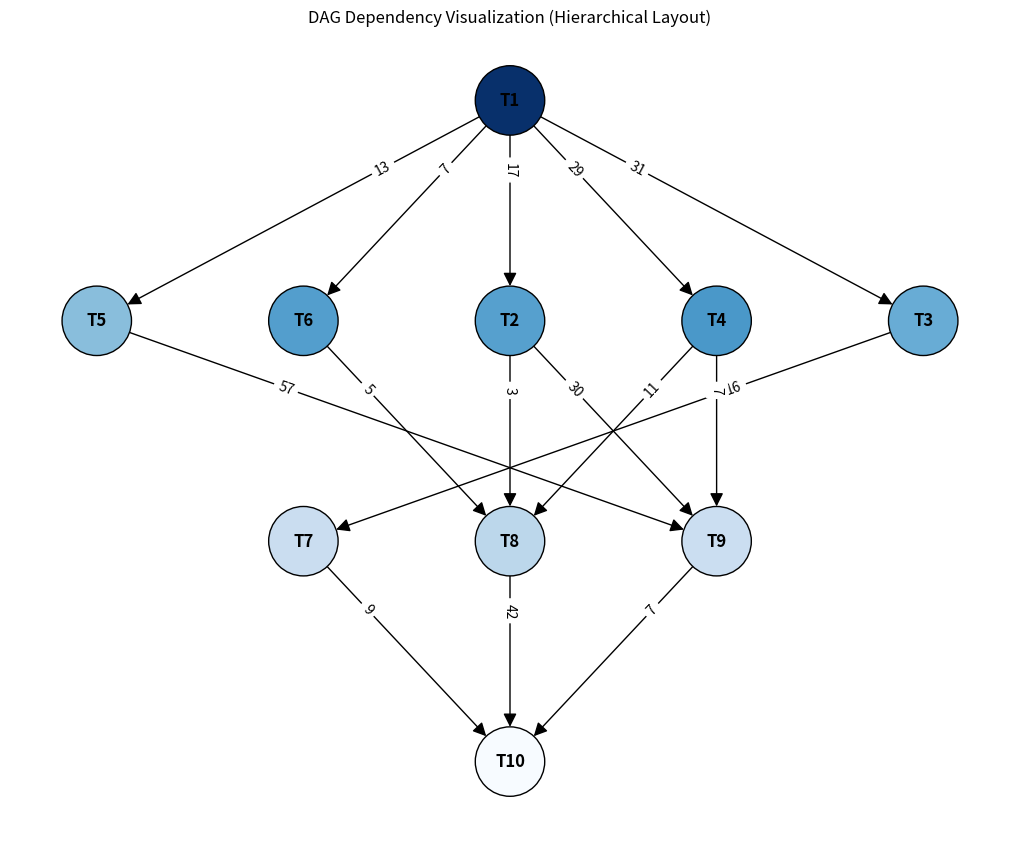
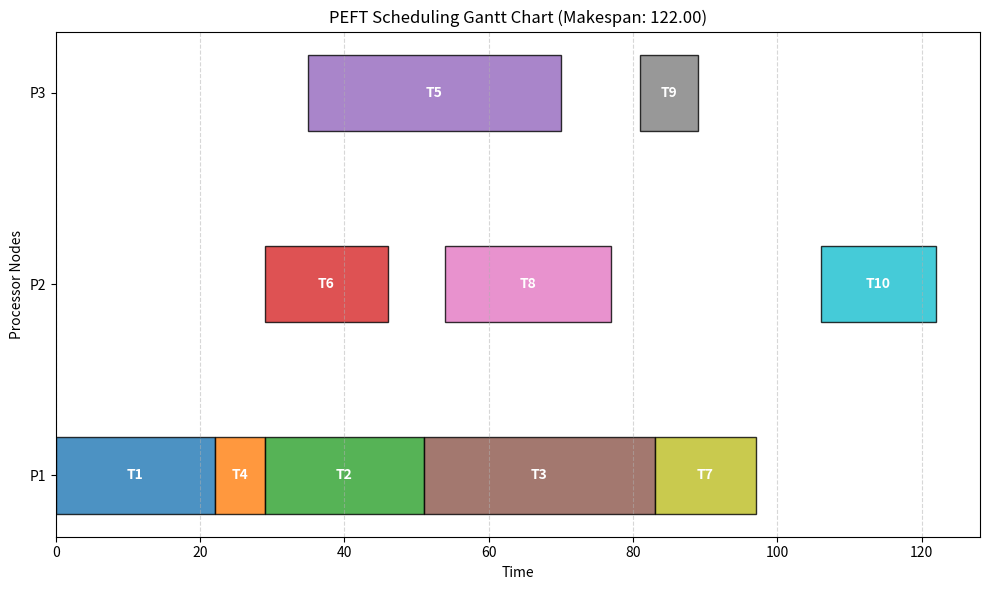

Here is the Python script that generated these plots, in order:
import json
from typing import Dict, List

class Task:
    """
    Represents a computational task in the DAG.
    表示 DAG 中的一个计算任务
    """
    def __init__(self, task_id: str):
        self.task_id = task_id
        # Execution time matrix (W): processor_id -> cost
        # 执行时间矩阵: w_{i,j} => processor_id -> cost
        self.comp_costs: Dict[str, float] = {}
        # Dependencies: predecessors & successors -> comm_cost
        # 依赖关系: 前驱 & 后继 => neighbor_task_id -> comm_cost
        self.predecessors: Dict[str, float] = {}
        self.successors: Dict[str, float] = {}

        # Optimistic Cost Table (OCT) matrix: processor_id -> oct value
        # OCT 表单矩阵: processor_id -> oct value
        self.oct: Dict[str, float] = {}
        # Priority: calculated based on the OCT
        # 优先级: 基于 OCT 计算得出
        self.rank_oct: float = 0.0

        # Allocation result
        # 分配结果
        self.assigned_processor: str = None
        self.ast: float = 0.0  # Actual Start Time (实际开始时间)
        self.aft: float = 0.0  # Actual Finish Time (实际完成时间)

    def __repr__(self):
        return f"Task({self.task_id}, Rank: {self.rank_oct:.2f}, Assigned: {self.assigned_processor})"


class Processor:
    """
    Represents a processor/computing node in a heterogeneous computing environment.
    表示异构计算环境中的一个处理器/计算节点
    """
    def __init__(self, proc_id: str):
        self.proc_id = proc_id
        # Tracks the current available time of this processor (T_Available)
        # 用于记录该处理器的当前可用时间 T_Available
        self.available_time: float = 0.0


class PEFT:
    """
    Predictive Earliest Finish Time (PEFT) scheduling algorithm.
    PEFT (Predictive Earliest Finish Time) 调度算法
    """
    def __init__(self, tasks_data: dict, processors_list: List[str]):
        """
        Initialize DAG tasks and heterogeneous environment nodes.
        初始化 DAG 任务与异构环境节点
        :param tasks_data: dict with execution times and dependencies (包含任务执行时间和依赖关系的字典)
        :param processors_list: list of processor IDs (处理器的ID列表)
        """
        self.processors = [Processor(p) for p in processors_list]
        self.processor_ids = processors_list
        self.tasks: Dict[str, Task] = {}

        # 1. Parse tasks and computation costs (w_{i,j})
        # 1. 解析任务及其在各处理器的计算开销 (w_{i,j})
        for t_id, t_info in tasks_data.items():
            task = Task(t_id)
            task.comp_costs = t_info.get("comp_costs", {})
            self.tasks[t_id] = task

        # 2. Parse dependencies and communication costs (c_{m, i})
        # 2. 解析依赖和通信开销 (c_{m, i})
        for t_id, t_info in tasks_data.items():
            deps = t_info.get("dependencies", {})
            for pred_id, comm_cost in deps.items():
                self.tasks[t_id].predecessors[pred_id] = comm_cost
                if pred_id in self.tasks:
                    self.tasks[pred_id].successors[t_id] = comm_cost

        self.scheduling_order: List[Task] = []

    def topological_sort(self) -> List[str]:
        """
        Kahn's algorithm for topological sorting, supporting backward OCT calculation.
        使用 Kahn 算法进行拓扑排序，用于支持反向遍历计算 OCT
        """
        in_degree = {t_id: 0 for t_id in self.tasks}
        for task in self.tasks.values():
            for succ_id in task.successors:
                in_degree[succ_id] += 1

        queue = [t_id for t_id, deg in in_degree.items() if deg == 0]
        topo_order = []

        while queue:
            curr = queue.pop(0)
            topo_order.append(curr)
            for succ_id in self.tasks[curr].successors:
                in_degree[succ_id] -= 1
                if in_degree[succ_id] == 0:
                    queue.append(succ_id)

        return topo_order

    def phase1_task_prioritizing(self):
        """
        Phase 1: Calculate OCT (Optimistic Cost Table) backward and evaluate task priorities.
        阶段 1: 反向计算 OCT 矩阵，并评估任务优先级
        """
        # Reverse topological sort: Compute backward from the exit node.
        # 逆向拓扑排序：从出口节点往前递归计算
        reversed_tasks = self.topological_sort()[::-1]

        for t_id in reversed_tasks:
            task = self.tasks[t_id]
            # Exit Node: OCT(t_exit, p_k) = 0
            # 出口节点：OCT(t_exit, p_k) = 0
            if not task.successors:
                for p_k in self.processor_ids:
                    task.oct[p_k] = 0.0
            else:
                # Other nodes backward recursive calculation (PEFT Standard Formula: max over successor, min over processors)
                # 其他节点逆向递归计算 (PEFT 规范公式: 先关于后继节点取 max，内部对不同计算节点取 min)
                # OCT(t_i, p_k) = max_{t_m in succ(t_i)} [ min_{p_w} (OCT(t_m, p_w) + w_{m,w} + c_{i,m}) ]
                for p_k in self.processor_ids:
                    max_val = 0.0
                    for succ_id, comm_cost in task.successors.items():
                        succ_task = self.tasks[succ_id]
                        min_pw_val = float('inf')
                        # Find the best subsequent step p_w for each successor
                        # 为每个后继节点寻找独立的最优后续跳步 p_w
                        for p_w in self.processor_ids: 
                            # Zero out communication cost if data is transferred within the same node
                            # 数据跨节点传输需考虑通信开销，若是同一节点则设0 (关键路径预判逻辑中的通信消减)
                            actual_comm_cost = comm_cost if p_k != p_w else 0.0
                            val = succ_task.oct[p_w] + succ_task.comp_costs[p_w] + actual_comm_cost
                            if val < min_pw_val:
                                min_pw_val = val
                        
                        if min_pw_val > max_val:
                            max_val = min_pw_val
                    
                    task.oct[p_k] = max_val

        # Calculate rank_oct = Average over processors
        # 计算优先级 rank_oct = 处理器开销平均值
        P = len(self.processor_ids)
        for task in self.tasks.values():
            task.rank_oct = sum(task.oct[p_k] for p_k in self.processor_ids) / P

        # Sort descending to get scheduling order
        # 按照 rank_oct 降序排列得到调度顺序
        self.scheduling_order = sorted(list(self.tasks.values()), key=lambda t: t.rank_oct, reverse=True)

    def print_oct_table(self):
        """
        Output the full OCT matrix and rank_oct
        输出完整的 OCT 矩阵及 rank_oct
        """
        print("\n" + "="*50)
        print(f"{'OCT Table (Optimistic Cost Table)':^50}")
        print("="*50)
        header = f"{'Task':<6} | " + " | ".join([f"{p:>6}" for p in self.processor_ids]) + " | rank_oct"
        print(header)
        print("-" * 50)
        # Sort output by numeric task identity
        # 按照 Task 数字身份排序输出
        sorted_tasks = sorted(self.tasks.values(), key=lambda t: int(t.task_id.replace('T', '')))
        for task in sorted_tasks:
            octs = " | ".join([f"{task.oct[p]:>6.1f}" for p in self.processor_ids])
            print(f"{task.task_id:<6} | {octs} | {task.rank_oct:>6.1f}")
        print("="*50 + "\n")

    def phase2_processor_selection(self):
        """
        Phase 2: Forward simulation, assign tasks sequentially to minimize O_EFT.
        阶段 2: 前向模拟，按排序依次处理任务，选择令综合预期(O_EFT)最优的处理器
        """
        for task in self.scheduling_order:
            best_processor = None
            min_oeft = float('inf')
            best_aft = 0.0
            best_ast = 0.0

            for p in self.processors:
                p_j = p.proc_id

                # 1. EST(t_i, p_j) = max(T_Available(p_j), max_{n_m in pred(t_i)} (AFT(n_m) + c_{m,i}))
                max_pred_time = 0.0
                for pred_id, comm_cost in task.predecessors.items():
                    pred_task = self.tasks[pred_id]
                    # No communication cost if predecessor is on the same processor p_j
                    # 若前驱和自己均在 p_j 处理器，则通信开销为 0
                    actual_comm_cost = comm_cost if pred_task.assigned_processor != p_j else 0.0
                    pred_finish_time = pred_task.aft + actual_comm_cost
                    if pred_finish_time > max_pred_time:
                        max_pred_time = pred_finish_time

                est = max(p.available_time, max_pred_time)
                
                # 2. EFT(t_i, p_j) = EST(t_i, p_j) + w_{i,j}
                eft = est + task.comp_costs[p_j]

                # 3. O_EFT(t_i, p_j) = EFT(t_i, p_j) + OCT(t_i, p_j)
                o_eft = eft + task.oct[p_j]

                # Record minimum O_EFT situation
                # 记录使得 O_EFT 最小的处理情况
                if o_eft < min_oeft:
                    min_oeft = o_eft
                    best_processor = p
                    best_aft = eft
                    best_ast = est

            # Assign and advance local timeline
            # 执行最终调度记录
            task.assigned_processor = best_processor.proc_id
            task.ast = best_ast
            task.aft = best_aft
            best_processor.available_time = best_aft

    def schedule(self):
        """
        Run overall algorithm flow, return tasks allocation tracking and aggregate Makespan.
        运行整体算法，返回所有任务的执行记录和整体的 Makespan
        """
        self.phase1_task_prioritizing()
        self.print_oct_table()  # Print OCT to terminal (输出 OCT 以供对照)
        self.phase2_processor_selection()

        # Final Makespan is the maximum actual finish time crossing all tasks
        # Final Makespan = max { AFT(n_exit) }
        makespan = max(task.aft for task in self.tasks.values())
        
        results = []
        for task in self.tasks.values():
            results.append({
                "Task ID": task.task_id,
                "Assigned Processor": task.assigned_processor,
                "Start Time": round(task.ast, 2),
                "End Time": round(task.aft, 2),
                "Rank OCT": round(task.rank_oct, 2)
            })

        results.sort(key=lambda x: x["Start Time"])
        return results, makespan

    def visualize_dag(self):
        """
        Draw DAG representing dependency tree using NetworkX and Matplotlib.
        使用 NetworkX 和 Matplotlib 绘制分层结构的依赖图 (DAG)
        """
        try:
            import networkx as nx
            import matplotlib.pyplot as plt
        except ImportError:
            print("[Warning] Please install networkx and matplotlib for DAG visualizing (pip install networkx matplotlib).")
            return

        G = nx.DiGraph()
        for t_id, task in self.tasks.items():
            G.add_node(t_id)
            for succ_id, cost in task.successors.items():
                G.add_edge(t_id, succ_id, weight=cost)
        
        # Calculate topological depth for layered hierarchical view
        # 计算图的分层深度，用于层次化布局
        for node in nx.topological_sort(G):
            layer = 0
            for pred in G.predecessors(node):
                layer = max(layer, G.nodes[pred].get('layer', 0) + 1)
            G.nodes[node]['layer'] = layer
            
        # Use multipartite layout aligned by 'layer'
        # 使用 multipartite_layout 进行分层布局 (按 layer 对齐)
        pos = nx.multipartite_layout(G, subset_key='layer')
        
        # Default multipartite is horizontal; flip X and Y axes for top-down tree view
        # 默认 multipartite 是从左到右水平拉长的，我们通过翻转坐标轴把它变成从上到下的树状图
        pos_top_down = {node: (coords[1], -coords[0]) for node, coords in pos.items()}
        
        plt.figure(figsize=(10, 8))
        
        # Color intensity correlates with rank priority
        # 节点颜色基于优先级 rank_oct (颜色深=优先级高)
        ranks = [self.tasks[node].rank_oct for node in G.nodes()]
        
        # Draw nodes and edges (绘制节点和边)
        nx.draw(G, pos_top_down, with_labels=True, node_color=ranks, cmap=plt.cm.Blues, 
                node_size=2500, font_size=12, font_weight='bold', arrows=True,
                arrowsize=20, edgecolors='black')
        
        # Draw edge labels adjusting positions slightly to avoid overlay
        # 绘制权重标签，移位避免重叠
        edge_labels = nx.get_edge_attributes(G, 'weight')
        nx.draw_networkx_edge_labels(G, pos_top_down, edge_labels=edge_labels, label_pos=0.3, font_size=10)
        
        plt.title("DAG Dependency Visualization (Hierarchical Layout)")
        plt.show()

    def visualize_gantt_chart(self, tasks_schedule, final_makespan):
        """
        Draw Gantt chart of execution schedule using Matplotlib.
        使用 Matplotlib 绘制调度结果的甘特图
        """
        try:
            import matplotlib.pyplot as plt
            import matplotlib.colors as mcolors
        except ImportError:
            print("[Warning] Please install matplotlib for Gantt visualizing (pip install matplotlib).")
            return

        fig, ax = plt.subplots(figsize=(10, 6))
        colors = list(mcolors.TABLEAU_COLORS.values())
        
        proc_y = {p.proc_id: i for i, p in enumerate(self.processors)}
        
        for i, res in enumerate(tasks_schedule):
            task_id = res['Task ID']
            p_id = res['Assigned Processor']
            start = res['Start Time']
            end = res['End Time']
            duration = end - start
            
            y = proc_y[p_id]
            ax.barh(y, duration, left=start, height=0.4, align='center', 
                    color=colors[i % len(colors)], edgecolor='black', alpha=0.8)
            ax.text(start + duration / 2, y, task_id, ha='center', va='center', 
                    color='white', fontweight='bold')
        
        ax.set_yticks(list(proc_y.values()))
        ax.set_yticklabels(list(proc_y.keys()))
        ax.set_xlabel("Time")
        ax.set_ylabel("Processor Nodes")
        ax.set_title(f"PEFT Scheduling Gantt Chart (Makespan: {final_makespan:.2f})")
        ax.grid(axis='x', linestyle='--', alpha=0.5)
        
        plt.tight_layout()
        plt.show()


# ============== 本地测试 / JSON 数据示例 ==============
if __name__ == "__main__":
    # 解析来自云端或者其他入口的一组 JSON 描述：包含 Node ID, Dependencies, Duration / Costs 等
    sample_dag_json = {
        "processors": ["P1", "P2", "P3"],
        "tasks": {
            "T1": {"comp_costs": {"P1": 22, "P2": 21, "P3": 36}, "dependencies": {}},
            "T2": {"comp_costs": {"P1": 22, "P2": 18, "P3": 18}, "dependencies": {"T1": 17}},
            "T3": {"comp_costs": {"P1": 32, "P2": 27, "P3": 43}, "dependencies": {"T1": 31}},
            "T4": {"comp_costs": {"P1": 7,  "P2": 10, "P3": 4},  "dependencies": {"T1": 29}},
            "T5": {"comp_costs": {"P1": 29, "P2": 27, "P3": 35}, "dependencies": {"T1": 13}},
            "T6": {"comp_costs": {"P1": 26, "P2": 17, "P3": 24}, "dependencies": {"T1": 7}},
            "T7": {"comp_costs": {"P1": 14, "P2": 25, "P3": 30}, "dependencies": {"T3": 16}},
            "T8": {"comp_costs": {"P1": 29, "P2": 23, "P3": 36}, "dependencies": {"T2": 3, "T4": 11, "T6": 5}},
            "T9": {"comp_costs": {"P1": 15, "P2": 21, "P3": 8},  "dependencies": {"T2": 30, "T4": 7, "T5": 57}},
            "T10": {"comp_costs": {"P1": 13, "P2": 16, "P3": 33}, "dependencies": {"T7": 9, "T8": 42, "T9": 7}}
        }
    }

    scheduler = PEFT(
        tasks_data=sample_dag_json["tasks"],
        processors_list=sample_dag_json["processors"]
    )
    
    tasks_schedule, final_makespan = scheduler.schedule()
    
    print("====== PEFT Algorithm Scheduling Results ======")
    for res in tasks_schedule:
        print(f"Task: {res['Task ID']:<4} | Node: {res['Assigned Processor']:<4} | "
              f"Execution Window: [{res['Start Time']:>5.2f} - {res['End Time']:>5.2f}] | Priority(Rank): {res['Rank OCT']}")
    print("-" * 55)
    print(f"Total Makespan(Max AFT): {final_makespan:.2f}")

    # ===== Visualization =====
    scheduler.visualize_dag()
    scheduler.visualize_gantt_chart(tasks_schedule, final_makespan)
